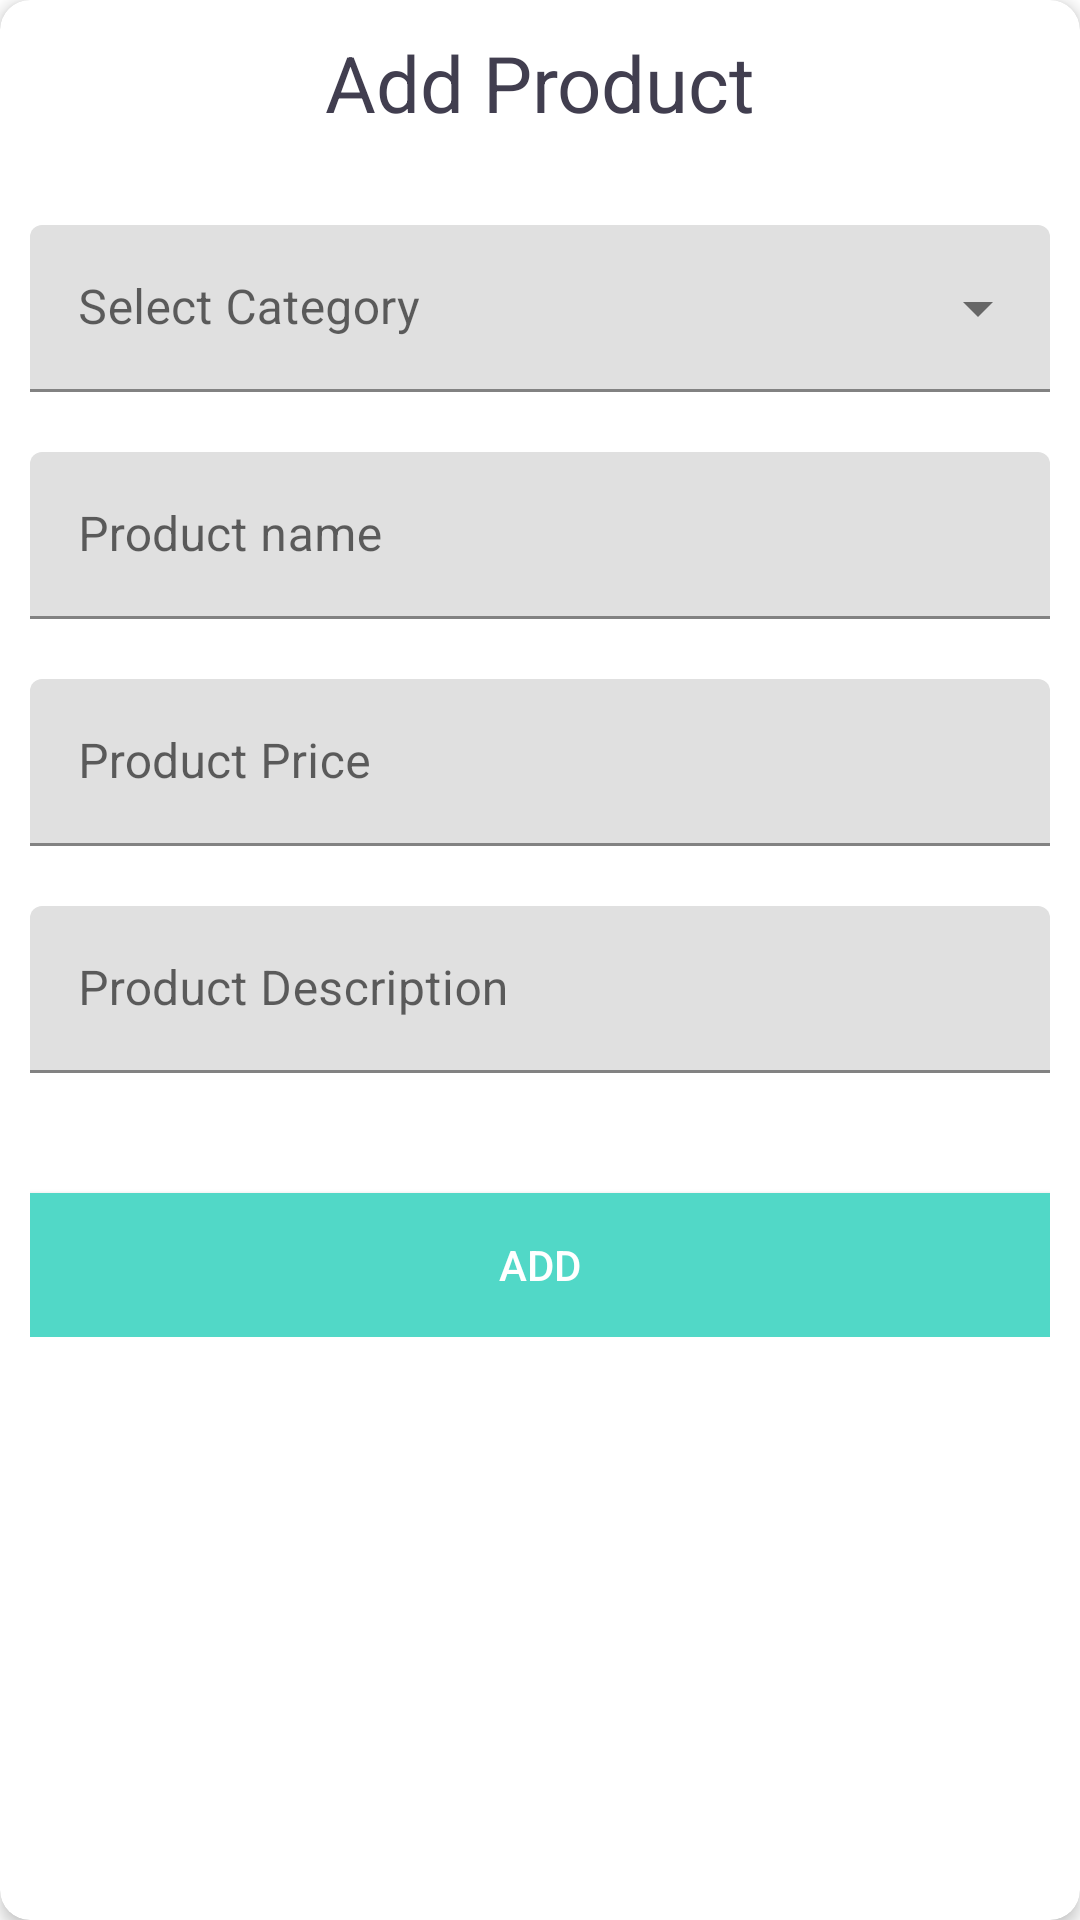

Write the Android layout XML for this screen, with the resource values it uses.
<!-- AndroidManifest.xml: application theme AppTheme -->
<!-- res/layout/frg_add_product_dialog.xml -->
<?xml version="1.0" encoding="utf-8"?>
<com.google.android.material.card.MaterialCardView xmlns:android="http://schemas.android.com/apk/res/android"
    xmlns:app="http://schemas.android.com/apk/res-auto"
    xmlns:tools="http://schemas.android.com/tools"
    android:layout_width="match_parent"
    android:layout_height="match_parent"
    android:layout_margin="3dp"
    app:cardCornerRadius="10dp"
    app:cardElevation="3dp"
    tools:context=".fragment.FrgAddProductDialog">

    <androidx.appcompat.widget.LinearLayoutCompat
        android:layout_width="match_parent"
        android:layout_height="wrap_content"
        android:orientation="vertical"
        android:padding="10dp">

        <androidx.appcompat.widget.AppCompatTextView
            android:layout_width="match_parent"
            android:layout_height="wrap_content"
            android:gravity="center"
            android:text="@string/add_product"
            android:textColor="@color/colorBackground"
            android:textSize="26sp" />

        <com.google.android.material.textfield.TextInputLayout
            android:id="@+id/textinput_spinner"
            style="@style/Widget.MaterialComponents.TextInputLayout.FilledBox.ExposedDropdownMenu"
            android:layout_width="match_parent"
            android:layout_height="wrap_content"
            android:layout_marginTop="30dp"
            android:hint="Select Category">

            <AutoCompleteTextView
                android:id="@+id/autoComplete"
                android:layout_width="match_parent"
                android:layout_height="wrap_content"
                android:inputType="none"
                android:textColor="@color/colorBackground" />

        </com.google.android.material.textfield.TextInputLayout>

        <com.google.android.material.textfield.TextInputLayout
            android:id="@+id/textInputLayoutProductName"
            android:layout_width="match_parent"
            android:layout_height="wrap_content"
            android:layout_marginTop="20dp">

            <com.google.android.material.textfield.TextInputEditText
                android:id="@+id/textInputEditTextProductName"
                android:layout_width="match_parent"
                android:layout_height="wrap_content"
                android:hint="@string/hint_product_name"
                android:imeOptions="actionNext"
                android:inputType="textCapWords"
                android:maxLines="1"
                android:textColor="@color/colorBackground" />
        </com.google.android.material.textfield.TextInputLayout>

        <com.google.android.material.textfield.TextInputLayout
            android:id="@+id/textInputLayoutPrice"
            android:layout_width="match_parent"
            android:layout_height="wrap_content"
            android:layout_marginTop="20dp"
            app:prefixText="@string/price_symbol">

            <com.google.android.material.textfield.TextInputEditText
                android:id="@+id/textInputEditTextPrice"
                android:layout_width="match_parent"
                android:layout_height="wrap_content"
                android:hint="@string/hint_product_price"
                android:imeOptions="actionDone"
                android:inputType="number"
                android:maxLines="1"
                android:textColor="@color/colorBackground" />
        </com.google.android.material.textfield.TextInputLayout>

        <com.google.android.material.textfield.TextInputLayout
            android:id="@+id/textInputLayoutDesc"
            android:layout_width="match_parent"
            android:layout_height="wrap_content"
            android:layout_marginTop="20dp">

            <com.google.android.material.textfield.TextInputEditText
                android:id="@+id/textInputEditTextDesc"
                android:layout_width="match_parent"
                android:layout_height="wrap_content"
                android:hint="@string/hint_product_desc"
                android:imeOptions="actionDone"
                android:inputType="textMultiLine"
                android:maxLines="3"
                android:textColor="@color/colorBackground" />
        </com.google.android.material.textfield.TextInputLayout>


        <androidx.appcompat.widget.AppCompatButton
            android:id="@+id/btn_add"
            android:layout_width="match_parent"
            android:layout_height="wrap_content"
            android:layout_marginTop="40dp"
            android:background="@color/colorTextHint"
            android:text="@string/add" />
    </androidx.appcompat.widget.LinearLayoutCompat>
</com.google.android.material.card.MaterialCardView>
<!-- resources referenced by this layout -->
<resources>
  <color name="colorBackground">#413e4f</color>
  <color name="colorTextHint">#51d8c7</color>
  <string name="add">Add</string>
  <string name="add_product">Add Product</string>
  <string name="hint_product_desc">Product Description</string>
  <string name="hint_product_name">Product name</string>
  <string name="hint_product_price">Product Price</string>
  <string name="price_symbol">$ </string>
  <style name="AppTheme" parent="Theme.MaterialComponents.DayNight.NoActionBar">
          <item name="colorPrimary">@color/colorPrimary</item>
          <item name="colorPrimaryDark">@color/colorPrimaryDark</item>
          <item name="colorAccent">@color/colorAccent</item>
          <item name="android:textColor">@color/colorText</item>
          <item name="android:textColorHint">@color/colorText</item>
          <item name="colorControlNormal">@color/colorText</item>
          <item name="colorControlActivated">@color/colorText</item>
          <item name="android:statusBarColor" tools:targetApi="l">@color/colorPrimary</item>
      </style>
  <color name="colorPrimary">#51d8c7</color>
  <color name="colorPrimaryDark">#51d8c7</color>
  <color name="colorAccent">#FFFFFF</color>
  <color name="colorText">#FFFFFF</color>
</resources>
